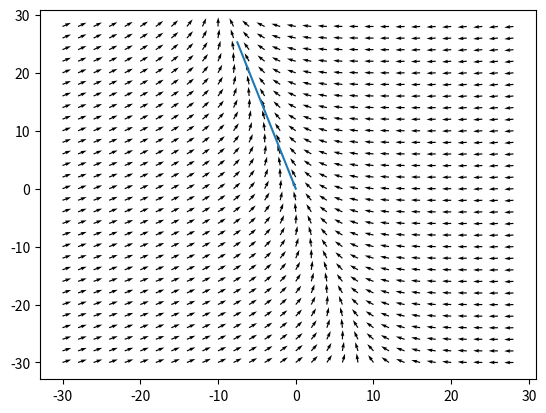

This chart was generated by the following Python code:
import numpy as np
import matplotlib.pyplot as plt


def convert_coordinates(lat, lon):
	roh = 6371000
	lat_ponton = 48.1989428*np.pi/180
	lon_ponton = -3.0147503*np.pi/180
	lat=lat*np.pi/180
	lon=lon*np.pi/180
	xtilde = roh * np.cos(lat) * (lon -lon_ponton)
	#xtilde = roh * (np.cos(lat) * lon - np.cos(lat_ponton)*lon_ponton)
	ytilde = roh * (lat - lat_ponton)
	return np.array([[xtilde], [ytilde]]) #retourne un vecteur colonne


p_bouee_ponton = convert_coordinates(48.1989428, -3.0147503)
p_bouee_1 = convert_coordinates(48.19917, -3.014851666)
p_bouee_2 = convert_coordinates(48.1995076, -3.0152830)
p_bouee_3 = convert_coordinates(48.1991840, -3.0152830)



def get_nhat(phat, ptilde): #phat point de départ, ptilde point d'arrivée
	"""
	get_line renvoie nhat, le vecteur orthogonal à la ligne
	"""
	u = ptilde - phat
	unorm = np.linalg.norm(u)



	vhat = u/unorm
	nhat= np.array([[-u[1, 0]], [u[0, 0]]])/unorm
	return nhat, vhat


phat=p_bouee_ponton
nhat,vhat=get_nhat(phat,p_bouee_1)

X=np.arange(-30,30,2)
Y=np.arange(-30,30,2)

U=[]
V=[]


X,Y=np.meshgrid(X,Y)

for k in range(len(X)):
	for l in range(len(X[0])):
		p=np.array([[X[k,l]],[Y[k,l]]])
		dhat = 10*vhat - 2*nhat @np.transpose(nhat)@(p-phat)
		dhat=10*dhat/np.linalg.norm(dhat)
		U.append(dhat[0,0])
		V.append(dhat[1,0])
		if X[k,l]==-10 and Y[k,l]==10:
			print(np.arctan2(dhat[1,0],dhat[0,0])*180/np.pi-90)

U=np.array(U)
V=np.array(V)




plt.plot([phat[0,0],p_bouee_1[0,0]],[phat[1,0],p_bouee_1[1,0]])
#plt.plot([p_bouee_1[0,0],p_bouee_2[0,0]],[p_bouee_1[1,0],p_bouee_2[1,0]])
#plt.plot([p_bouee_2[0,0],p_bouee_3[0,0]],[p_bouee_2[1,0],p_bouee_3[1,0]])
#plt.plot([p_bouee_3[0,0],p_bouee_1[0,0]],[p_bouee_3[1,0],p_bouee_1[1,0]])
plt.quiver(X,Y,U,V,angles='xy')
plt.show()
